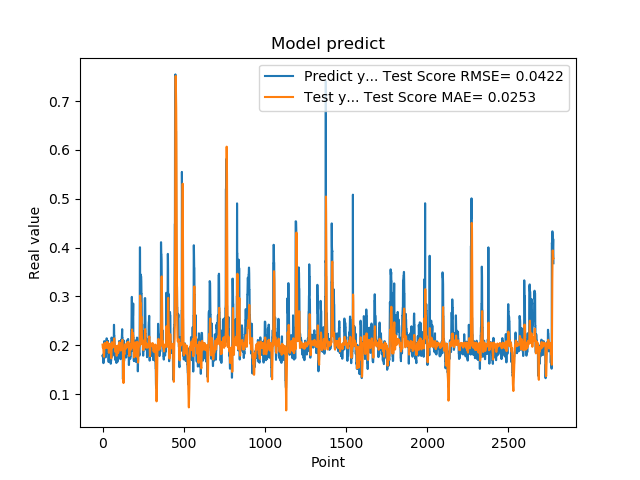

The file beside this chart, header and first rows:
1.779100298881530762e-01, 2.014444314967909766e-01
1.779100298881530762e-01, 1.970197314686208956e-01
1.810636967420578003e-01, 1.949655862021359987e-01
1.810636967420578003e-01, 1.961238762707032679e-01
1.680064052343368530e-01, 1.977902878920697327e-01
1.635809391736984530e-01, 1.916807020400624617e-01
1.635809391736984530e-01, 1.833105174954710592e-01
1.706920862197875977e-01, 1.781225562899689807e-01
1.706920862197875977e-01, 1.775388647445035051e-01
1.916799396276473999e-01, 1.764985900442748723e-01
2.085516005754470825e-01, 1.858261990095733951e-01
2.085516005754470825e-01, 1.967873662824224934e-01
2.058236002922058105e-01, 2.027342775851455614e-01
2.058236002922058105e-01, 2.043242193229450610e-01
1.828240007162094116e-01, 2.048949906121780296e-01
1.857409924268722534e-01, 1.981020518351967186e-01
1.857409924268722534e-01, 1.953701917885367900e-01
1.775099337100982666e-01, 1.965381041975630128e-01
1.775099337100982666e-01, 1.946613253714787051e-01
1.752161234617232999e-01, 1.972851152668034513e-01
1.971126049757004062e-01, 1.958906614035654803e-01
1.971126049757004062e-01, 1.990505135562125050e-01
1.845117062330246249e-01, 2.015650582422578441e-01
1.845117062330246249e-01, 1.989412567795816045e-01
1.984785944223403931e-01, 1.979692144503258366e-01
2.143009155988692960e-01, 2.015057673618942113e-01
2.143009155988692960e-01, 2.052836042620983792e-01
1.841159015893935880e-01, 2.071126996704039103e-01
1.841159015893935880e-01, 1.998530824275122075e-01
2.104043960571289062e-01, 1.946780438852066253e-01
2.032361328601836881e-01, 1.999317767401339874e-01
2.032361328601836881e-01, 2.027087428942606906e-01
2.088565975427627841e-01, 2.037861041151542429e-01
2.088565975427627841e-01, 2.052779308339080233e-01
1.960448026657104492e-01, 2.050214353724650329e-01
1.900728046894073209e-01, 2.026699905076959907e-01
1.900728046894073209e-01, 1.993113556621978200e-01
1.658952832221984863e-01, 1.982768170960769460e-01
1.658952832221984863e-01, 1.900398759765453693e-01
1.872539073228836337e-01, 1.846260423167354614e-01
1.852532625198364535e-01, 1.906629613528997291e-01
1.852532625198364535e-01, 1.932147203727861695e-01
1.799222826957702359e-01, 1.932982210338570206e-01
1.799222826957702359e-01, 1.957687213622657518e-01
2.012764066457748136e-01, 1.987371907092553014e-01
1.978618204593658725e-01, 2.015904281143858501e-01
1.978618204593658725e-01, 2.032575513236437592e-01
1.950792670249938965e-01, 2.026317243684958580e-01
1.950792670249938965e-01, 2.026794990952351938e-01
1.711323857307434082e-01, 2.019930549817837984e-01
1.623787879943847379e-01, 1.946699331342564010e-01
1.623787879943847379e-01, 1.845655759277930186e-01
1.677809953689575195e-01, 1.785093026603835342e-01
1.677809953689575195e-01, 1.759573061088215984e-01
2.059821039438247958e-01, 1.733245487418263175e-01
2.158481031656265259e-01, 1.855645277112613345e-01
2.158481031656265259e-01, 1.981994691512227458e-01
2.141157686710357111e-01, 2.037218342943207250e-01
2.141157686710357111e-01, 2.062456494559582187e-01
1.768843084573745450e-01, 2.060657169309926817e-01
1.967563778162002563e-01, 1.956434293467059771e-01
... 2,719 more rows
